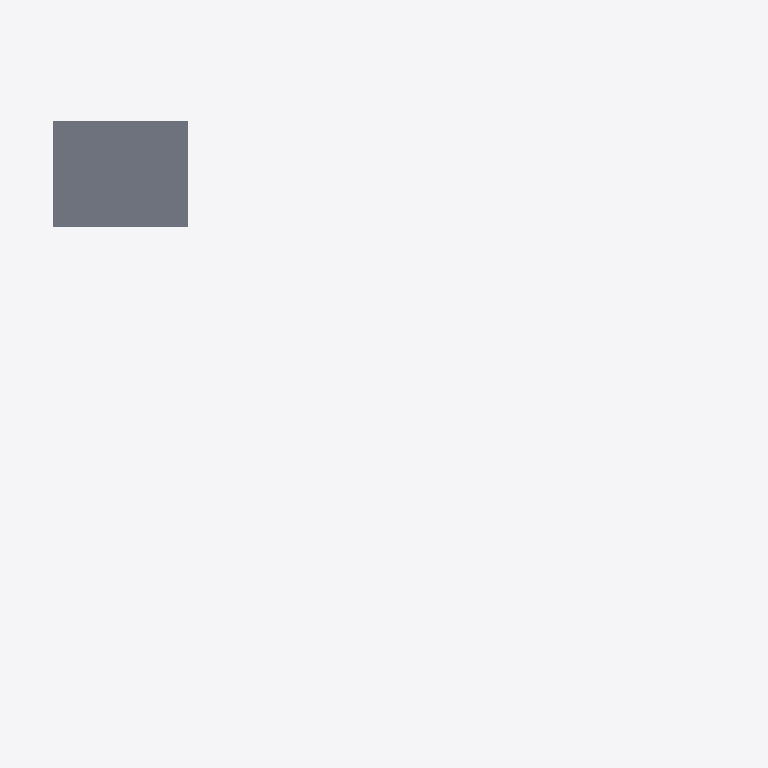
Plan cut of the same IFC building model at storey 'Level 3' (level 7.00 m, cut at 8.40 m), seen from above with north up, elements coloured by IFC class: 1 slab (grey). Cut surfaces are drawn darker.
Extent 23.6 m × 19.0 m × 10.5 m (x, y, z). Storeys (5): Level 0 at 0.00 m; Level 1 at 3.10 m; Level 2 at 6.00 m; Level 3 at 7.00 m; Level 4 at 10.00 m. Elements (16): 10 IfcSlab, 5 IfcWall, 1 IfcStair.

HEADER;
FILE_DESCRIPTION(('ViewDefinition [DesignTransferView_V1.0]','ExchangeRequirement [Structural]'),'2;1');
FILE_NAME('Project Number','2022-12-01T09:00:18',(''),(''),'The EXPRESS Data Manager Version 5.02.0100.07 : 28 Aug 2013','22.0.2.392 - Exporter 22.0.2.392 - Alternate UI 22.0.2.392','');
FILE_SCHEMA(('IFC4'));
ENDSEC;
DATA;
#127=IFCPROJECT('0exi3CHEj0Rw1yGDPIR4qr',#42,'Project Number',$,$,'Project Name','Project Status',(#114),#109);
#183=IFCSITE('0exi3CHEj0Rw1yGDPIR4qt',#42,'Default',$,$,#182,$,$,.ELEMENT.,$,$,$,$,$);
#142=IFCBUILDING('0exi3CHEj0Rw1yGDPIR4qq',#42,'',$,$,#33,$,'',.ELEMENT.,$,$,$);
#155=IFCBUILDINGSTOREY('0exi3CHEj0Rw1yGDQjaxFo',#42,'Level 0',$,'Level:Circle Head - Project Datum',#153,$,'Level 0',.ELEMENT.,0.0);
#161=IFCBUILDINGSTOREY('0exi3CHEj0Rw1yGDQjbrvg',#42,'Level 1',$,'Level:Circle Head - Project Datum',#160,$,'Level 1',.ELEMENT.,3100.0);
#167=IFCBUILDINGSTOREY('0exi3CHEj0Rw1yGDQjax1p',#42,'Level 2',$,'Level:Circle Head - Project Datum',#166,$,'Level 2',.ELEMENT.,6000.0);
#173=IFCBUILDINGSTOREY('0exi3CHEj0Rw1yGDQjbr60',#42,'Level 3',$,'Level:Circle Head - Project Datum',#172,$,'Level 3',.ELEMENT.,7000.0);
#179=IFCBUILDINGSTOREY('0exi3CHEj0Rw1yGDQjbrKi',#42,'Level 4',$,'Level:Circle Head - Project Datum',#178,$,'Level 4',.ELEMENT.,10000.0);
#977=IFCSLAB('1wPwOwOOfBK9YnHIZMtobC',#42,'Floor:Floor-Grnd-Susp_65Scr-80Ins-100Blk-75PC:320386',$,'Floor:Floor-Grnd-Susp_65Scr-80Ins-100Blk-75PC',#946,#973,'320386',.FLOOR.);
ENDSEC;